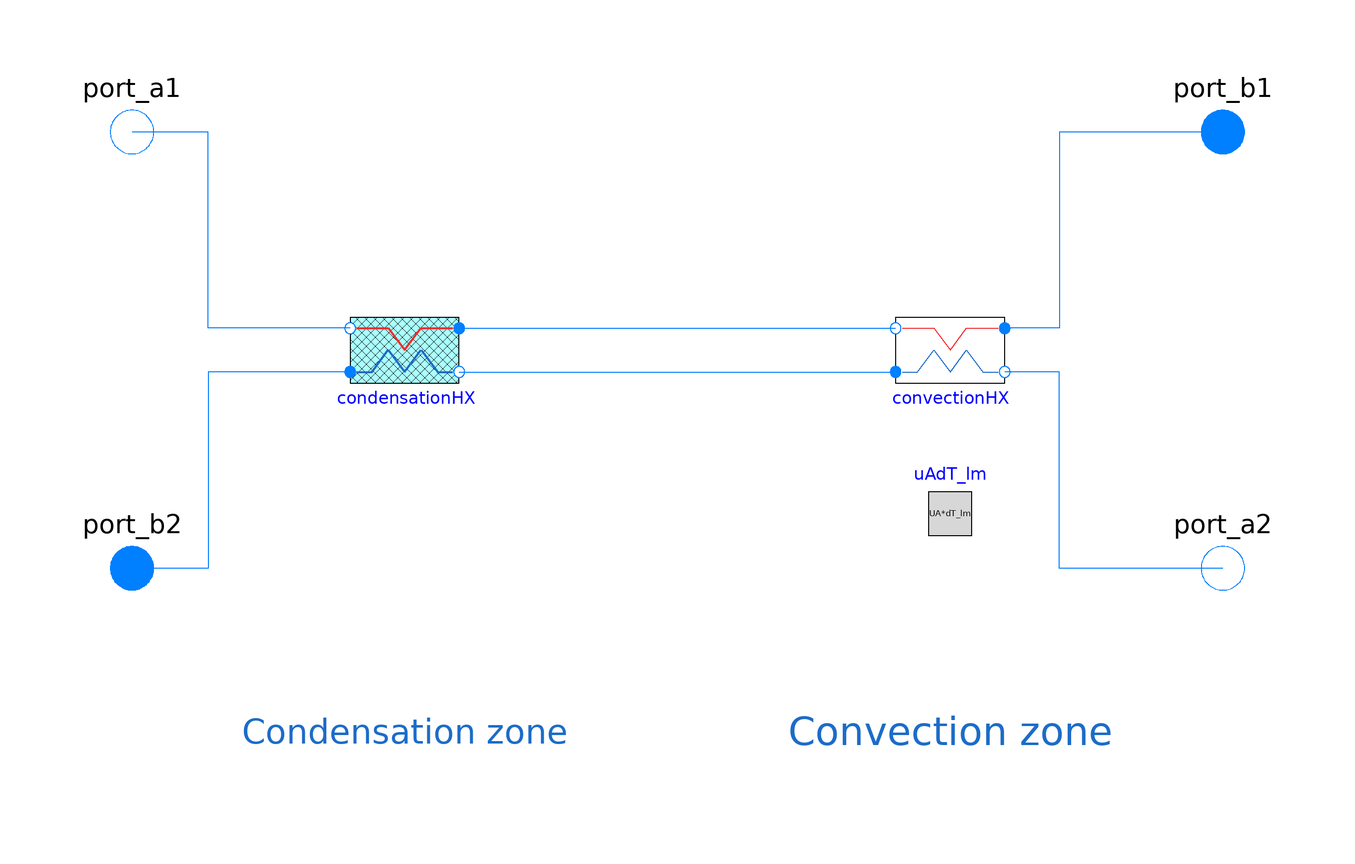

Above is the diagram view of the following Modelica model: its components placed by their Placement annotations and its connect equations drawn as lines.

model CondensationConvectionHX "Condensing and convecting HX"
  replaceable package Medium_1 =
      Modelica.Media.Interfaces.PartialTwoPhaseMedium
    annotation (choicesAllMatching=true);
  replaceable package Medium_2 =
      Modelica.Media.Interfaces.PartialTwoPhaseMedium
    annotation (choicesAllMatching=true);
  Modelica.Units.SI.Power Q_flow_condensation;
  Modelica.Units.SI.Power Q_flow_convection;
  input Real condensation_quality = 0 annotation (Dialog(tab="Condensation", group="Inputs"));
  TRANSFORM.HeatExchangers.Simple_HX convectionHX(
    redeclare package Medium_1 = Medium_1,
    redeclare package Medium_2 = Medium_2,
    nV=nV,
    V_1=V_convection1,
    V_2=V_convection2,
    UA=uAdT_lm.UA,
    CF=CF,
    ps_start_1=ps_start_convection1,
    use_Ts_start_1=false,
    hs_start_1=hs_start_convection1,
    m_flow_start_1=m_flow_start_convection1,
    ps_start_2=ps_start_convection2,
    Ts_start_2=Ts_start_convection2,
    m_flow_start_2=m_flow_start_convection2,
    R_1=R_convection1,
    R_2=R_convection2)
    annotation (Placement(transformation(extent={{40,-10},{60,10}})));
  TRANSFORM.HeatExchangers.UAdT_lm uAdT_lm(
    calcType="UA",
    Ts_h=Ts_h,
    Ts_c=Ts_c,
    Q_flow=Q_flow_nominal_convection)
    annotation (Placement(transformation(extent={{40,-40},{60,-20}})));
  Fluid.Interfaces.FluidPort_State           port_a1(redeclare package Medium =
        Medium_1)                         annotation (Placement(
        transformation(extent={{-110,30},{-90,50}}), iconTransformation(
          extent={{-110,30},{-90,50}})));
  Fluid.Interfaces.FluidPort_Flow           port_b2(redeclare package Medium =
        Medium_2)  annotation (Placement(
        transformation(extent={{-110,-50},{-90,-30}}), iconTransformation(
          extent={{-110,-50},{-90,-30}})));
  Fluid.Interfaces.FluidPort_State           port_a2(redeclare package Medium =
        Medium_2)                         annotation (Placement(
        transformation(extent={{90,-50},{110,-30}}), iconTransformation(
          extent={{90,-50},{110,-30}})));
  Fluid.Interfaces.FluidPort_Flow           port_b1(redeclare package Medium =
        Medium_1)  annotation (Placement(
        transformation(extent={{90,30},{110,50}}), iconTransformation(extent={{90,30},
            {110,50}})));

  parameter SI.AbsolutePressure p_start_condensation1
    "Pressure" annotation (Dialog(tab="Initialization", group="Condensation"));
  parameter SI.SpecificEnthalpy h_start_condensation1 "Specific enthalpy"
    annotation (Dialog(tab="Initialization", group="Condensation"));
  input Units.HydraulicResistance R_condensation1 "Hydraulic resistance"
    annotation (Dialog(tab="Condensation", group="Inputs"));
  parameter SI.Volume V_condensation1=0.0 "Volume"
    annotation (Dialog(tab="Condensation", group="Inputs"));

  parameter Units.HydraulicResistance R_condensation2 "Hydraulic resistance"
    annotation (Dialog(tab="Condensation", group="Inputs"));
  parameter SI.Volume V_condensation2=0.0 "Volume"
    annotation (Dialog(tab="Condensation", group="Inputs"));
  parameter SI.AbsolutePressure p_start_condensation2 "Pressure"
    annotation (Dialog(tab="Initialization", group="Condensation"));
  parameter SI.SpecificEnthalpy h_start_condensation2 "Specific enthalpy"
    annotation (Dialog(tab="Initialization", group="Condensation"));
  input SI.Temperature Ts_h[2] "Hot side temperature {inlet, outlet}"
    annotation (Dialog(tab="Convection", group="LMTD HX"));
  input SI.Temperature Ts_c[2] "Cold side temperature {inlet, outlet}"
    annotation (Dialog(tab="Convection", group="LMTD HX"));
  input SI.HeatFlowRate Q_flow_nominal_convection "Heat transfer rate (e.g., m__flow*cp*dT)"
    annotation (Dialog(tab="Convection", group="LMTD HX"));
  parameter Integer nV=2 "# of fluid volumes on each side"
    annotation (Dialog(tab="Convection", group="LMTD HX"));
  parameter SI.Volume V_convection1 "Fluid volume"
    annotation (Dialog(tab="Convection", group="LMTD HX"));
  parameter SI.Volume V_convection2 "Fluid volume"
    annotation (Dialog(tab="Convection", group="LMTD HX"));
  input Units.NonDim CF=1.0 "Correction factor"
    annotation (Dialog(tab="Convection", group="LMTD HX"));
  parameter Units.HydraulicResistance R_convection1
    "Hydraulic resistance"
    annotation (Dialog(tab="Convection", group="LMTD HX"));
  parameter Units.HydraulicResistance R_convection2 "Hydraulic resistance"
    annotation (Dialog(tab="Convection", group="LMTD HX"));
  parameter SI.AbsolutePressure ps_start_convection1[nV] "Pressure"
    annotation (Dialog(tab="Initialization", group="Convection"));
  parameter SI.SpecificEnthalpy hs_start_convection1[nV] "Specific enthalpy"
    annotation (Dialog(tab="Initialization", group="Convection"));
  parameter SI.MassFlowRate m_flow_start_convection1 "Mass flow rate"
    annotation (Dialog(tab="Initialization", group="Convection"));
  parameter SI.AbsolutePressure ps_start_convection2[nV] "Pressure"
    annotation (Dialog(tab="Initialization", group="Convection"));
  parameter SI.Temperature Ts_start_convection2[nV] "Temperature"
    annotation (Dialog(tab="Initialization", group="Convection"));
  parameter SI.MassFlowRate m_flow_start_convection2 "Mass flow rate"
    annotation (Dialog(tab="Initialization", group="Convection"));
  CondensationHX condensationHX(
    redeclare package Medium_1 = Medium_1,
    redeclare package Medium_2 = Medium_2,
    condensation_quality=condensation_quality,
    p_start_condensation1=p_start_condensation1,
    h_start_condensation1=h_start_condensation1,
    R_condensation1=R_condensation1,
    V_condensation1=V_condensation1,
    R_condensation2=R_condensation2,
    V_condensation2=V_condensation2,
    p_start_condensation2=p_start_condensation2,
    h_start_condensation2=h_start_condensation2)
    annotation (Placement(transformation(extent={{-60,-10},{-40,10}})));
equation
  Q_flow_convection =convectionHX.Q_flow;
  Q_flow_condensation =condensationHX.Q_flow_condensation;

  connect(port_a2, convectionHX.port_a2) annotation (Line(points={{100,-40},{70,
          -40},{70,-4},{60,-4}}, color={0,127,255}));
  connect(port_b1, convectionHX.port_b1) annotation (Line(points={{100,40},{70,
          40},{70,4},{60,4}}, color={0,127,255}));
  connect(condensationHX.port_a1, port_a1) annotation (Line(points={{-60,4},{-86,
          4},{-86,40},{-100,40}}, color={0,127,255}));
  connect(condensationHX.port_b1, convectionHX.port_a1)
    annotation (Line(points={{-40,4},{40,4}}, color={0,127,255}));
  connect(condensationHX.port_a2, convectionHX.port_b2)
    annotation (Line(points={{-40,-4},{40,-4}}, color={0,127,255}));
  connect(condensationHX.port_b2, port_b2) annotation (Line(points={{-60,-4},{
          -86,-4},{-86,-40},{-100,-40}}, color={0,127,255}));
  annotation (Icon(coordinateSystem(preserveAspectRatio=false, extent={{-100,
            -100},{100,100}}), graphics={
        Rectangle(
          extent={{0,60},{100,-60}},
          lineColor={0,0,0},
          fillPattern=FillPattern.Solid,
          fillColor={255,255,255}),
        Rectangle(
          extent={{-100,60},{0,-60}},
          lineColor={0,0,0},
          fillColor={170,255,255},
          fillPattern=FillPattern.CrossDiag),
        Line(points={{-88,-40},{-60,-40},{-30,0},{0,-40},{30,0},{60,-40},{88,
              -40}},
            color={28,108,200},
          thickness=1),
        Line(points={{-88,40},{-30,40},{0,0},{30,40},{88,40}},     color={238,
              46,47},
          thickness=1),
        Text(
          extent={{-147,-68},{153,-108}},
          lineColor={0,0,255},
          textString="%name",
          visible=DynamicSelect(true,showName))}),               Diagram(
        coordinateSystem(preserveAspectRatio=false, extent={{-100,-100},{100,
            100}}),
        graphics={                                                 Text(
          extent={{-80,-60},{-20,-80}},
          textColor={28,108,200},
          textString="Condensation zone"), Text(
          extent={{20,-60},{80,-80}},
          textColor={28,108,200},
          textString="Convection zone")}),
    experiment(
      StopTime=100,
      __Dymola_NumberOfIntervals=1000,
      __Dymola_Algorithm="Dassl"));
end CondensationConvectionHX;